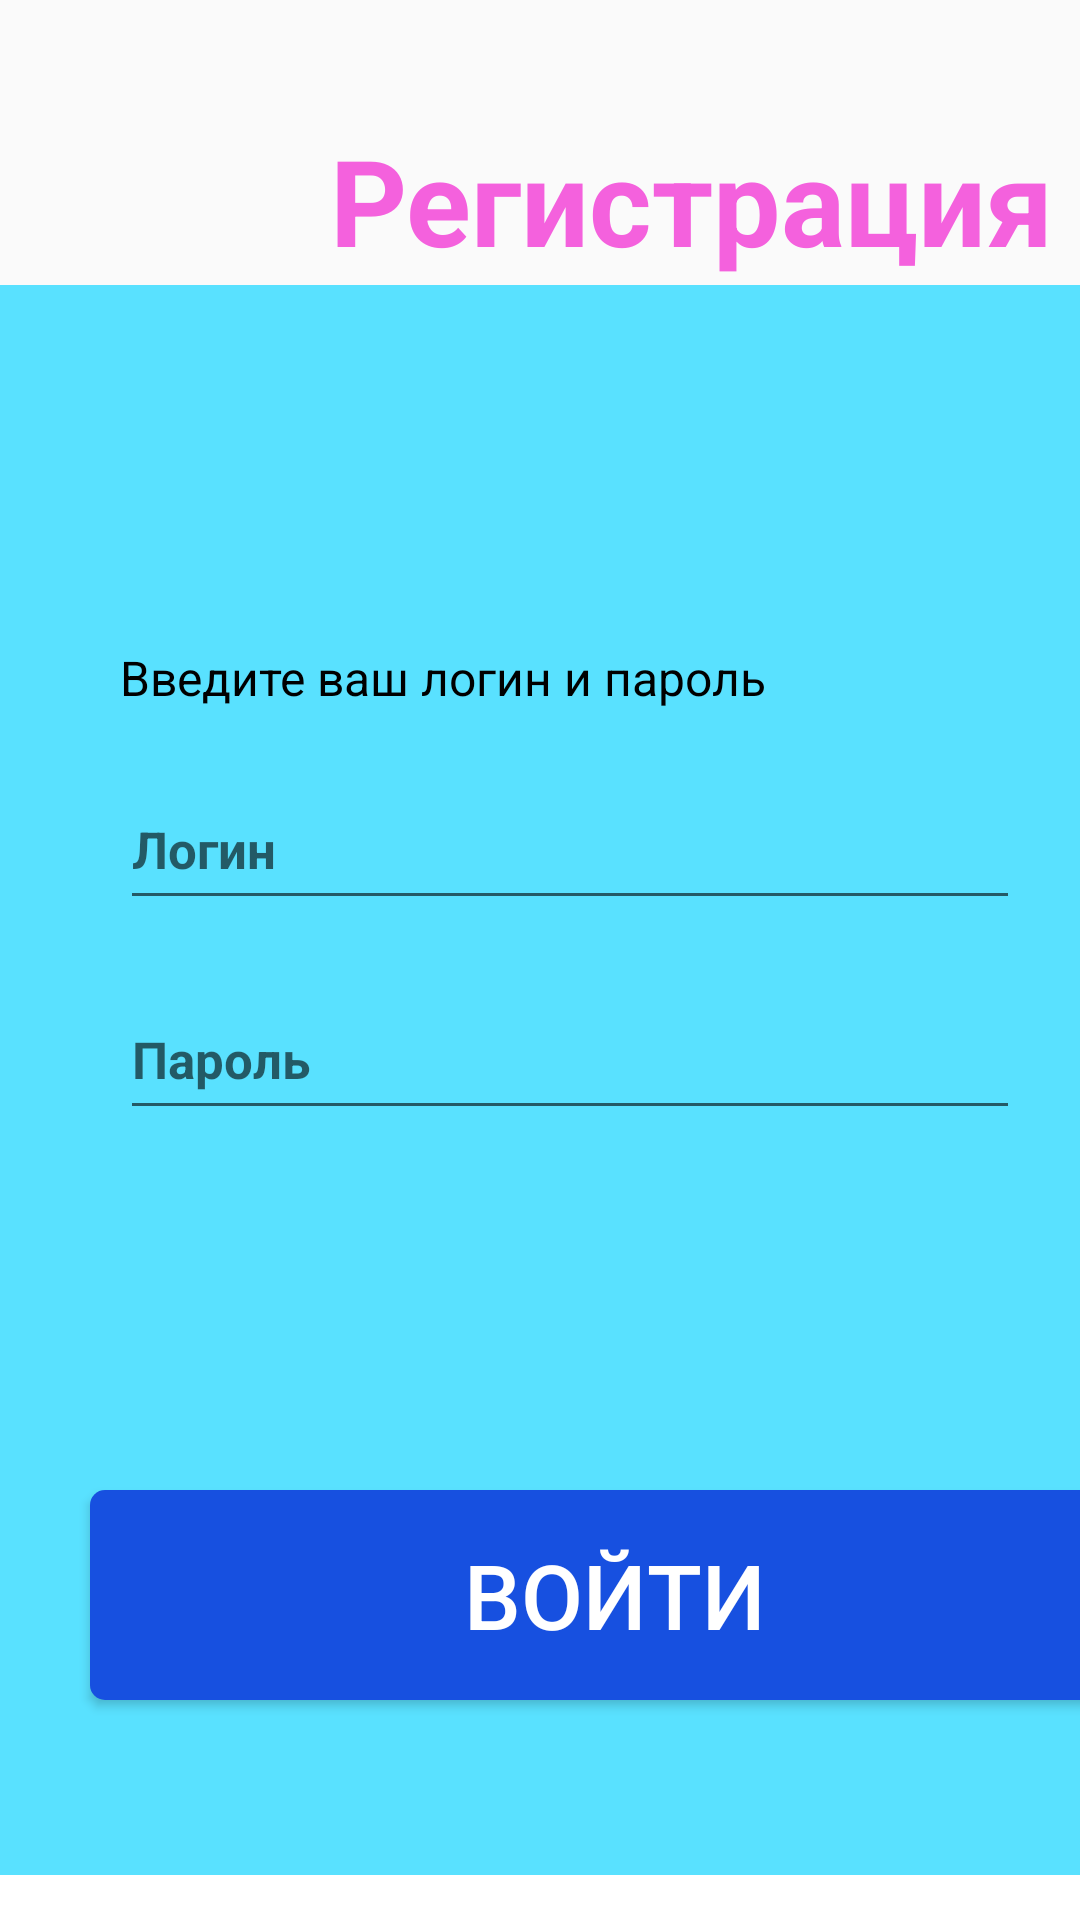

Here is an Android app screen rendered from its layout file. Give the layout XML and the strings, colors and styles it references.
<!-- AndroidManifest.xml: application theme Theme.MarininaSR_PR31_03 -->
<!-- res/layout/activity_flat_bank.xml -->
<?xml version="1.0" encoding="utf-8"?>
<LinearLayout
    xmlns:android="http://schemas.android.com/apk/res/android"
    xmlns:tools="http://schemas.android.com/tools"
    xmlns:app="http://schemas.android.com/apk/res-auto"
    android:layout_width="match_parent"
    android:layout_height="match_parent"
    tools:context=".FlatBank"
    android:orientation="vertical">

    <LinearLayout
        android:layout_width="match_parent"
        android:layout_height="wrap_content"
        android:orientation="horizontal">


        <ImageView
            android:id="@+id/imageView2"
            android:layout_width="50dp"
            android:layout_height="50dp"
            android:layout_marginLeft="40dp"
            android:layout_marginTop="45dp"
            app:srcCompat="@drawable/draw" />

        <TextView
            android:layout_width="wrap_content"
            android:layout_height="wrap_content"
            android:layout_marginLeft="20dp"
            android:layout_marginTop="40dp"
            android:text="@string/reg"
            android:textAlignment="center"
            android:textColor="@color/pink"
            android:textSize="40dp"
            android:textStyle="bold" />
    </LinearLayout>


    <LinearLayout
        android:layout_width="match_parent"
        android:layout_height="530dp"
        android:background="@color/blue"
        android:orientation="vertical">

        <TextView
            android:layout_width="wrap_content"
            android:layout_height="wrap_content"
            android:textAlignment="center"
            android:textColor="@color/black"
            android:layout_marginLeft="40dp"
            android:textSize="16dp"
            android:layout_marginTop="120dp"
            android:text="@string/enter" />

        <EditText
            android:id="@+id/login"
            android:layout_width="300dp"
            android:layout_height="50dp"
            android:layout_marginLeft="40dp"
            android:layout_marginTop="20dp"
            android:inputType="textEmailAddress"
            android:textColor="@color/black"
            android:hint="@string/login"
            android:textSize="17sp"
            android:textStyle="bold" />

        <EditText
            android:id="@+id/password"
            android:layout_width="300dp"
            android:layout_height="50dp"
            android:inputType="textPassword"
            android:textColor="@color/black"
            android:layout_marginLeft="40dp"
            android:layout_marginTop="20dp"
            android:hint="@string/password"
            android:textSize="17sp"
            android:textStyle="bold" />

        <Button
            android:id="@+id/sign"
            android:layout_marginLeft="30dp"
            android:layout_width="350dp"
            android:layout_height="70dp"
            android:layout_marginTop="120dp"
            android:textSize="30dp"
            android:textColor="@color/white"
            android:text="@string/next"
            android:onClick="nextekr"
            android:background="@drawable/b"
            android:textAllCaps="true" />

    </LinearLayout>
    <LinearLayout
        android:layout_width="match_parent"
        android:layout_height="105sp"
        android:background="@color/white">

    </LinearLayout>

</LinearLayout>
<!-- resources referenced by this layout -->
<resources>
  <color name="black">#FF000000</color>
  <color name="blue">#59E1FF</color>
  <color name="pink">#F461DD</color>
  <color name="white">#FFFFFFFF</color>
  <!-- drawable b (drawable) -->
  <?xml version="1.0" encoding="utf-8"?>
  <shape xmlns:android="http://schemas.android.com/apk/res/android">
  <solid android:color="@color/bl"></solid>
      <corners android:radius="5dp"></corners>
  </shape>
  <string name="enter">Введите ваш логин и пароль</string>
  <string name="login">Логин</string>
  <string name="next">Войти</string>
  <string name="password">Пароль</string>
  <string name="reg">Регистрация</string>
  <style name="Theme.MarininaSR_PR31_03" parent="Theme.AppCompat.Light.DarkActionBar" />
  <color name="bl">#1750E0</color>
</resources>
